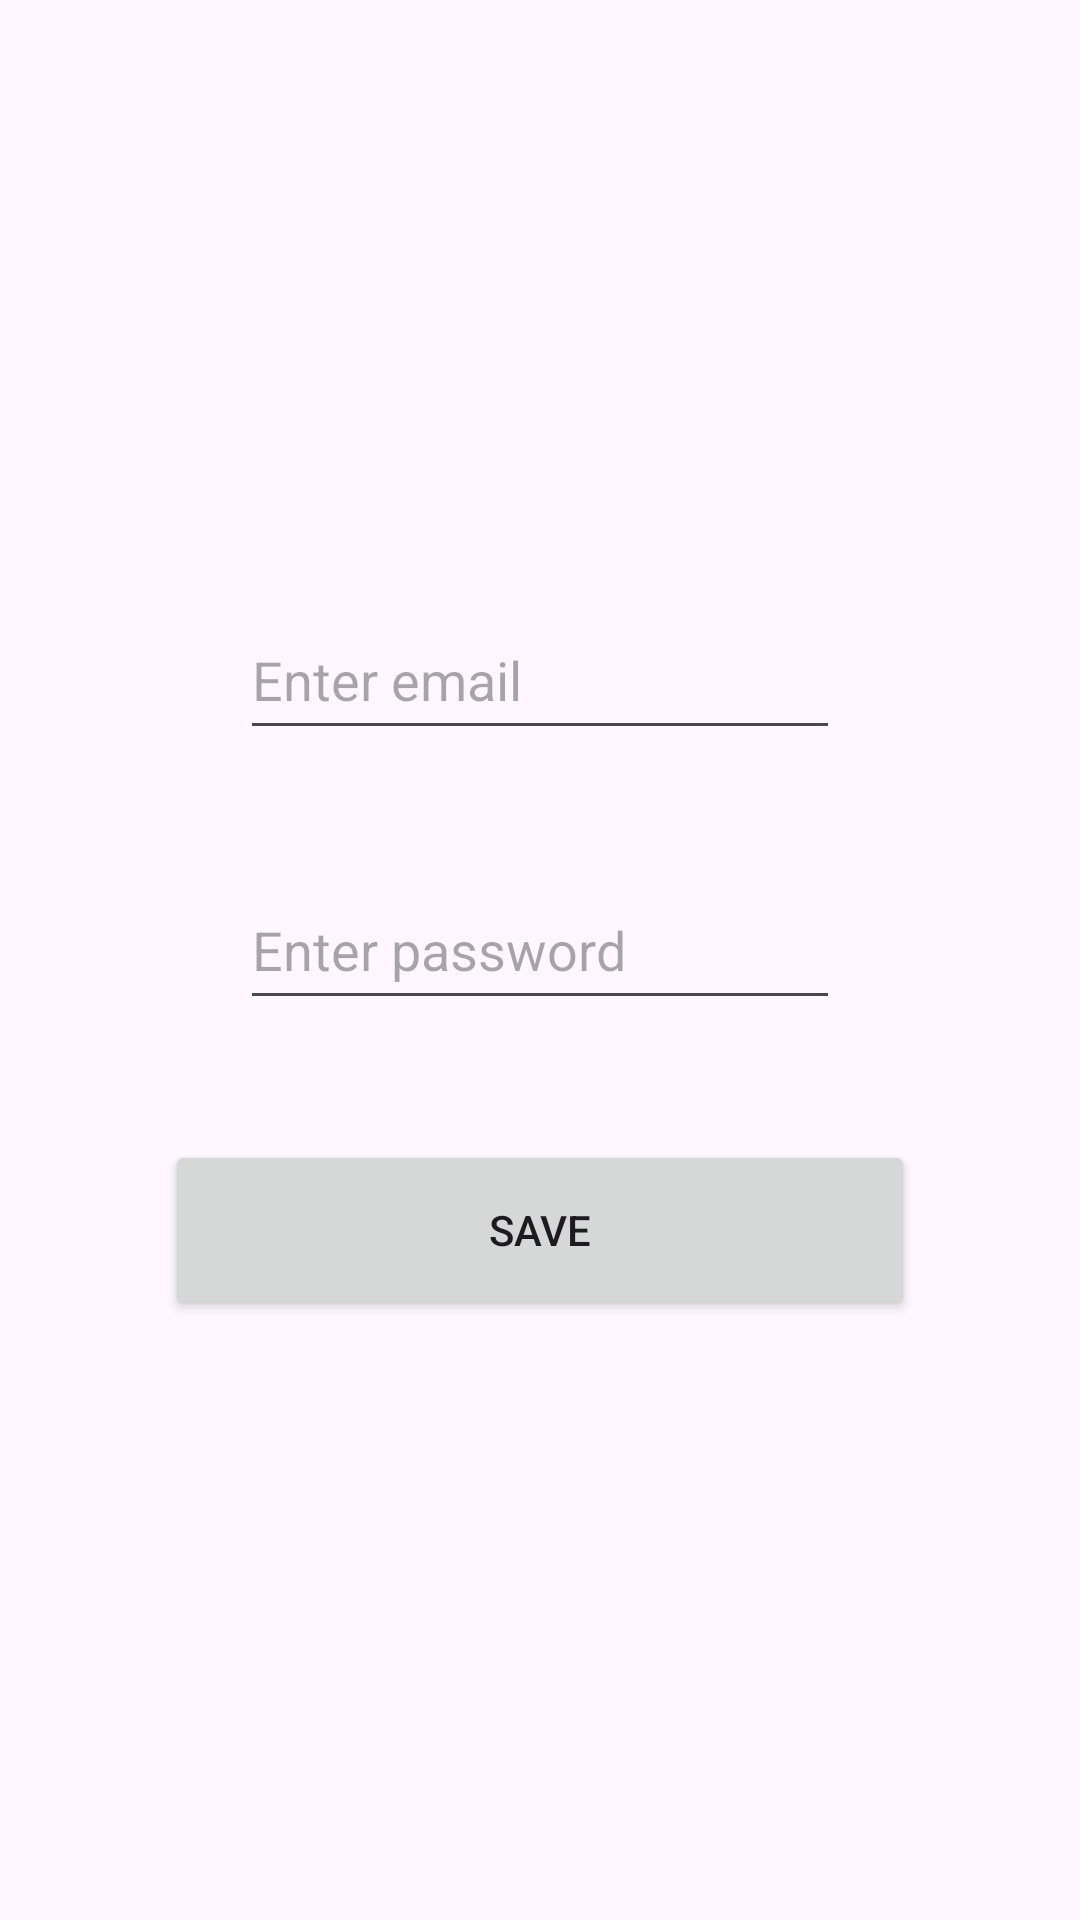

Android layout source for this screen:
<!-- AndroidManifest.xml: application theme Theme.TrafficRacer -->
<!-- res/layout/register.xml -->
<?xml version="1.0" encoding="utf-8"?>

<LinearLayout xmlns:android="http://schemas.android.com/apk/res/android"
    android:layout_width="wrap_content"
    android:layout_height="wrap_content"
    android:orientation="vertical"
    android:gravity="center"
    android:layout_gravity="center">
    <EditText
        android:layout_width="200dp"
        android:layout_height="50dp"
        android:hint="Enter email"
        android:layout_gravity="center"
        android:id="@+id/etRegEmail"
        android:layout_marginTop="40dp"
        android:layout_margin="20dp"
        />
    <EditText
        android:layout_width="200dp"
        android:layout_height="50dp"
        android:hint="Enter password"
        android:layout_gravity="center"
        android:id="@+id/etRegPassword"
        android:layout_margin="20dp"
        />
    <Button
        android:layout_width="250dp"
        android:layout_height="60dp"
        android:id="@+id/btnSave"
        android:text="Save"
        android:layout_margin="20dp"
        android:layout_gravity="center"
        />

</LinearLayout>
<!-- resources referenced by this layout -->
<resources>
  <style name="Theme.TrafficRacer" parent="Base.Theme.TrafficRacer" />
  <style name="Base.Theme.TrafficRacer" parent="Theme.Material3.DayNight.NoActionBar">
          
          
      </style>
</resources>
